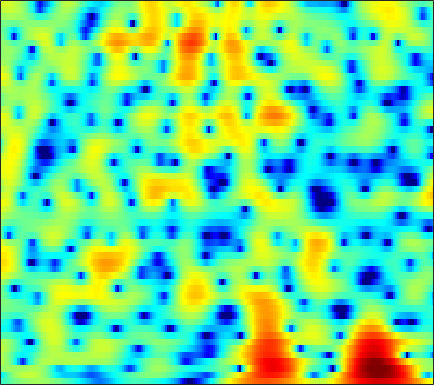

Source data for this figure (header and first rows):
-2.9765, -2.7426, -2.3607, -1.9391, -1.6113, -1.1653, -0.74218, -0.44761, -0.083588, 0.23897, 0.51795, 0.70092, 0.90653, 1.0686, 1.162, 1.2483, 1.2844, 1.2837, 1.2468, 1.1644, 1.0401, 0.9169, 0.71267, 0.46461
-5.98, -4.656, -3.103, -1.808, -0.9876, -0.06373, 0.6879, 1.156, 1.669, 2.067, 2.358, 2.512, 2.632, 2.655, 2.611, 2.464, 2.213, 1.953, 1.505, 0.9341, 0.2322, -0.3815, -1.314, -2.365
0.6079, 0.728, 0.8689, 0.9807, 1.035, 1.07, 1.075, 1.067, 1.06, 1.084, 1.153, 1.233, 1.366, 1.509, 1.598, 1.664, 1.638, 1.534, 1.266, 0.8199, 0.1662, -0.4732, -1.552, -2.909
1.794, 1.553, 1.057, 0.3318, -0.3919, -1.657, -3.348, -5.003, -7.939, -11.78, -13.77, -11.48, -7.69, -4.833, -3.217, -1.565, -0.3419, 0.359, 1.053, 1.514, 1.796, 1.909, 1.96, 1.925
1.768, 1.429, 0.8388, 0.1054, -0.5422, -1.517, -2.596, -3.428, -4.464, -5.229, -5.528, -5.406, -4.861, -4.038, -3.34, -2.391, -1.492, -0.8685, -0.1254, 0.5044, 1.028, 1.348, 1.676, 1.903
2.548, 2.221, 1.704, 1.103, 0.5879, -0.1592, -0.9874, -1.656, -2.577, -3.481, -4.296, -4.794, -5.204, -5.209, -4.909, -4.143, -3.119, -2.285, -1.188, -0.1899, 0.6561, 1.175, 1.705, 2.053
1.928, 1.748, 1.423, 0.988, 0.5763, -0.09501, -0.9343, -1.696, -2.931, -4.516, -6.64, -8.834, -13.41, -23.03, -19.43, -11.01, -6.515, -4.192, -1.872, -0.135, 1.173, 1.919, 2.634, 3.072
-2.175, -1.975, -1.91, -2.059, -2.293, -2.701, -3.163, -3.509, -3.959, -4.377, -4.708, -4.864, -4.862, -4.529, -4.036, -3.11, -1.976, -1.074, 0.09351, 1.133, 1.995, 2.509, 3.006, 3.296
-4.78, -4.535, -4.644, -5.203, -5.912, -7.209, -8.774, -9.826, -10.31, -9.34, -7.574, -6.201, -4.515, -3.042, -2.045, -0.8429, 0.224, 0.9354, 1.773, 2.473, 3.017, 3.317, 3.564, 3.636
-3.416, -3.52, -3.946, -4.745, -5.641, -7.328, -9.53, -11.19, -12.03, -10.34, -7.703, -5.856, -3.776, -2.106, -1.067, 0.1089, 1.092, 1.718, 2.414, 2.952, 3.333, 3.517, 3.619, 3.546
-1.697, -1.722, -1.886, -2.157, -2.408, -2.775, -3.089, -3.235, -3.252, -3.043, -2.624, -2.214, -1.601, -0.9567, -0.479, 0.1302, 0.7041, 1.103, 1.592, 2.015, 2.352, 2.533, 2.655, 2.622
-0.508, -0.4501, -0.4611, -0.5476, -0.6401, -0.7758, -0.9327, -1.06, -1.202, -1.299, -1.365, -1.418, -1.502, -1.57, -1.587, -1.545, -1.384, -1.149, -0.6861, -0.08855, 0.5736, 1.051, 1.6, 1.993
0.09376, 0.07916, -0.05104, -0.2897, -0.5112, -0.8148, -1.095, -1.28, -1.504, -1.739, -2.054, -2.384, -3.018, -3.98, -4.954, -6.582, -8.209, -8.652, -7.299, -4.811, -2.442, -0.9585, 0.6375, 1.834
-0.4028, -0.7636, -1.506, -2.55, -3.479, -4.708, -5.497, -5.59, -5.187, -4.589, -4.128, -3.966, -4.091, -4.737, -5.636, -7.366, -9.425, -10.19, -8.504, -5.424, -2.688, -1.027, 0.7399, 2.112
-0.5082, -1.161, -2.558, -4.706, -7.062, -12.14, -22.6, -18.12, -10.8, -7.247, -5.166, -4.175, -3.354, -2.898, -2.712, -2.553, -2.363, -2.112, -1.569, -0.8156, 0.05474, 0.7324, 1.59, 2.356
1.372, 0.9814, 0.2132, -0.7587, -1.559, -2.594, -3.3, -3.461, -3.296, -2.882, -2.371, -2.029, -1.697, -1.443, -1.268, -1.07, -0.8607, -0.6784, -0.4057, -0.09848, 0.2293, 0.4842, 0.8386, 1.176
3.874, 3.712, 3.375, 2.888, 2.474, 1.894, 1.285, 0.8294, 0.2626, -0.2622, -0.7913, -1.165, -1.587, -1.93, -2.114, -2.24, -2.237, -2.187, -2.103, -2.041, -2.029, -2.069, -2.161, -2.232
5.792, 5.696, 5.425, 4.972, 4.535, 3.841, 2.983, 2.221, 1.086, -0.2439, -1.822, -3.114, -4.853, -6.429, -7.196, -7.354, -6.778, -6.212, -5.615, -5.359, -5.529, -6.012, -7.208, -8.927
6.343, 6.268, 5.991, 5.547, 5.07, 4.245, 3.216, 2.283, 0.7514, -1.121, -3.435, -5.673, -9.685, -16.06, -24.55, -17.72, -12.09, -9.815, -7.99, -7.109, -7.016, -7.384, -8.576, -10.65
5.774, 5.732, 5.495, 5.083, 4.636, 3.847, 2.869, 1.995, 0.5969, -0.9973, -2.784, -4.262, -6.133, -7.67, -8.405, -8.586, -8.063, -7.415, -6.487, -5.693, -5.192, -4.976, -4.891, -4.994
5.115, 4.997, 4.694, 4.221, 3.822, 3.186, 2.396, 1.703, 0.6181, -0.7693, -2.42, -3.826, -6.024, -8.219, -9.434, -9.624, -8.24, -6.815, -5.014, -3.535, -2.384, -1.775, -1.242, -0.9712
3.461, 2.813, 1.904, 1.123, 0.777, 0.6093, 0.5422, 0.4416, 0.09795, -0.6612, -1.854, -3.16, -5.678, -9.297, -12.7, -12.76, -8.262, -5.505, -2.8, -0.8861, 0.4891, 1.24, 1.913, 2.267
-0.7513, -2.94, -7.127, -12.76, -12.53, -7.646, -4.456, -2.99, -1.863, -1.311, -1.273, -1.433, -1.766, -2.137, -2.243, -2.038, -1.429, -0.7828, 0.1483, 1.049, 1.808, 2.274, 2.751, 3.034
-1.367, -2.784, -4.779, -6.25, -6.415, -5.453, -4.106, -3.187, -2.232, -1.564, -1.138, -0.9261, -0.7395, -0.5895, -0.462, -0.2552, 0.03005, 0.2835, 0.6559, 1.037, 1.407, 1.65, 1.923, 2.124
0.5147, -0.01303, -0.6774, -1.139, -1.384, -1.491, -1.437, -1.337, -1.141, -0.9843, -0.8195, -0.7258, -0.641, -0.5439, -0.4867, -0.4061, -0.3079, -0.233, -0.1045, 0.04324, 0.2263, 0.3813, 0.5944, 0.8132
2.158, 1.873, 1.475, 1.08, 0.7916, 0.4229, 0.1023, -0.1153, -0.3626, -0.5663, -0.7146, -0.7968, -0.8751, -0.9403, -1, -1.095, -1.236, -1.361, -1.532, -1.658, -1.691, -1.6, -1.323, -0.8841
3.598, 3.407, 3.072, 2.585, 2.178, 1.513, 0.767, 0.1903, -0.5767, -1.16, -1.571, -1.707, -1.718, -1.708, -1.718, -1.879, -2.267, -2.724, -3.6, -4.683, -5.683, -6.006, -5.398, -3.909
4.246, 4.25, 4.043, 3.574, 2.983, 1.89, 0.3434, -1.125, -3.432, -5.749, -6.642, -6.015, -4.541, -3.246, -2.617, -2.273, -2.475, -3.05, -4.5, -7.132, -12.11, -19.96, -13.69, -6.754
2.449, 3.025, 3.361, 3.256, 2.779, 1.715, -0.03886, -1.857, -5.289, -9.931, -12.18, -9.479, -6.247, -4.149, -3.193, -2.458, -2.181, -2.237, -2.53, -2.991, -3.296, -3.291, -2.64, -1.442
0.4305, 1.554, 2.448, 2.759, 2.68, 2.176, 1.304, 0.4497, -0.7926, -1.964, -2.783, -3.162, -3.393, -3.427, -3.433, -3.369, -3.268, -3.103, -2.788, -2.375, -1.854, -1.388, -0.699, 0.003125
1.719, 2.44, 3.13, 3.416, 3.459, 3.191, 2.667, 2.095, 1.193, 0.06156, -1.139, -2.182, -3.614, -5.224, -6.388, -7.649, -8.022, -7.562, -6.389, -4.98, -3.695, -2.781, -1.744, -0.8487
3.32, 3.731, 4.087, 4.257, 4.197, 3.933, 3.401, 2.841, 1.828, 0.5647, -1.077, -2.523, -4.995, -8.218, -11.66, -19.55, -27.64, -17.24, -11.82, -8.777, -6.624, -5.416, -4.085, -2.953
3.864, 4.197, 4.464, 4.601, 4.516, 4.263, 3.748, 3.213, 2.235, 1.038, -0.5074, -1.809, -3.87, -6.09, -7.81, -9.776, -10.89, -11.07, -10.7, -9.979, -9.072, -8.332, -7.271, -6.179
3.634, 4.018, 4.435, 4.665, 4.726, 4.597, 4.23, 3.791, 2.981, 1.893, 0.546, -0.6385, -2.366, -4.311, -5.788, -7.784, -9.628, -10.89, -12.31, -13.29, -13.88, -13.77, -12.77, -11.2
2.294, 2.997, 3.86, 4.471, 4.814, 4.978, 4.869, 4.573, 3.929, 2.954, 1.68, 0.5135, -1.355, -3.541, -5.477, -8.387, -11.85, -14.58, -18.39, -21.82, -26.25, -31.31, -25.57, -18.32
-1.08, 0.7161, 2.546, 3.91, 4.577, 5.14, 5.308, 5.198, 4.74, 3.944, 2.807, 1.696, -0.1194, -2.431, -4.507, -7.962, -12.46, -17.11, -27.05, -31.51, -23.91, -21.67, -18.56, -15.4
-2.643, -0.4586, 1.703, 3.223, 3.988, 4.662, 4.947, 4.953, 4.673, 4.088, 3.203, 2.33, 0.9309, -0.7839, -2.269, -4.489, -6.956, -8.749, -10.79, -11.88, -12.21, -11.92, -11.14, -10.14
0.2674, 1.138, 2.177, 2.967, 3.444, 3.827, 3.99, 3.961, 3.749, 3.35, 2.744, 2.2, 1.269, 0.2055, -0.7042, -2.001, -3.325, -4.339, -5.562, -6.583, -7.392, -7.795, -8.124, -8.168
2.294, 2.595, 2.907, 3.11, 3.182, 3.161, 3.04, 2.889, 2.653, 2.387, 2.091, 1.824, 1.39, 0.816, 0.3115, -0.5023, -1.449, -2.26, -3.464, -4.808, -6.191, -7.285, -8.631, -9.572
3.705, 3.719, 3.597, 3.31, 2.933, 2.313, 1.598, 1.113, 0.6898, 0.6185, 0.8736, 1.115, 1.44, 1.55, 1.49, 1.147, 0.4959, -0.176, -1.398, -3.087, -5.286, -7.534, -11.75, -19.42
3.966, 3.934, 3.651, 2.974, 2.106, 0.4473, -2.082, -4.576, -7.608, -6.177, -2.801, -0.8584, 0.9863, 2.116, 2.577, 2.794, 2.577, 2.174, 1.303, 0.04355, -1.586, -3.022, -5.132, -6.88
1.595, 1.972, 2.072, 1.655, 1.064, -0.3315, -2.386, -4.258, -6.165, -5.255, -2.674, -0.9325, 0.8063, 1.987, 2.533, 2.92, 2.96, 2.764, 2.278, 1.59, 0.703, -0.01242, -0.9888, -1.882
-0.9821, -0.1171, 0.5577, 0.8262, 0.8079, 0.5555, 0.194, -0.05477, -0.2011, -0.04081, 0.4126, 0.8498, 1.422, 1.895, 2.145, 2.297, 2.256, 2.098, 1.728, 1.213, 0.5673, 0.02138, -0.75, -1.564
-0.8146, -0.1191, 0.5608, 0.9819, 1.104, 1.193, 1.184, 1.152, 1.151, 1.226, 1.34, 1.469, 1.644, 1.768, 1.821, 1.775, 1.579, 1.35, 0.9056, 0.3076, -0.3699, -0.9278, -1.689, -2.441
1.05, 1.392, 1.683, 1.776, 1.759, 1.62, 1.411, 1.259, 1.101, 1.041, 1.095, 1.185, 1.35, 1.488, 1.523, 1.464, 1.22, 0.8903, 0.2596, -0.6036, -1.649, -2.51, -3.615, -4.471
3.3, 3.353, 3.203, 2.813, 2.41, 1.628, 0.7077, 0.0171, -0.7411, -1.069, -0.7946, -0.3545, 0.349, 0.9937, 1.328, 1.547, 1.465, 1.157, 0.3956, -0.824, -2.693, -4.623, -8.175, -12.23
4.389, 4.229, 3.764, 2.973, 2.057, 0.4105, -1.964, -4.455, -9.063, -11.93, -7.879, -4.895, -2.208, -0.448, 0.4587, 1.185, 1.472, 1.434, 1.005, 0.1367, -1.272, -2.677, -5.013, -6.956
3.031, 2.859, 2.402, 1.623, 0.7689, -0.7254, -2.698, -4.515, -6.997, -8.161, -6.961, -5.447, -3.654, -2.282, -1.46, -0.65, -0.1138, 0.1456, 0.3018, 0.2356, 0.03615, -0.1912, -0.4525, -0.5327
1.352, 1.359, 1.188, 0.7661, 0.3254, -0.4616, -1.363, -2.073, -2.932, -3.554, -3.881, -3.971, -3.894, -3.704, -3.424, -2.881, -2.188, -1.648, -0.9243, -0.3261, 0.1724, 0.4536, 0.7741, 1.044
0.3301, 0.6761, 0.8615, 0.7835, 0.633, 0.2492, -0.2922, -0.7741, -1.5, -2.291, -3.315, -4.261, -5.624, -6.992, -7.695, -7.16, -5.318, -3.813, -1.996, -0.5573, 0.4704, 1.037, 1.556, 1.865
0.12, 0.6601, 1.011, 1.072, 0.9152, 0.6318, 0.2448, -0.07934, -0.6002, -1.368, -2.452, -3.622, -6.123, -10.49, -16.05, -13.86, -6.998, -3.901, -1.134, 0.6418, 1.751, 2.249, 2.511, 2.417
0.4633, 0.6161, 0.4457, -0.1234, -0.7568, -1.592, -2.021, -1.969, -1.566, -1.177, -0.9379, -0.9306, -1.198, -1.485, -1.523, -1.003, 0.0584, 0.9864, 2.107, 2.931, 3.391, 3.432, 3.067, 2.15
-0.1201, -0.4604, -1.495, -3.455, -5.728, -10.81, -16.55, -11.63, -6.219, -3.08, -1.198, -0.2758, 0.6355, 1.281, 1.675, 2.178, 2.646, 2.996, 3.344, 3.563, 3.531, 3.309, 2.704, 1.64
-0.9086, -1.126, -1.837, -3.026, -4.254, -5.885, -6.571, -5.923, -4.179, -2.421, -1.043, -0.2451, 0.5761, 1.161, 1.497, 1.818, 2.059, 2.19, 2.318, 2.35, 2.264, 2.128, 1.807, 1.313
-0.6214, -0.4461, -0.4235, -0.5806, -0.7314, -0.9601, -1.033, -0.9547, -0.7057, -0.3388, 0.005845, 0.2328, 0.3871, 0.4372, 0.4205, 0.3345, 0.2421, 0.1661, 0.1402, 0.1585, 0.2514, 0.3355, 0.4338, 0.5077
0.6836, 1.037, 1.334, 1.466, 1.505, 1.481, 1.407, 1.329, 1.193, 0.9989, 0.7404, 0.4613, -0.03574, -0.6884, -1.284, -2.126, -2.955, -3.424, -3.748, -3.572, -3.021, -2.495, -1.733, -1.006
2.159, 2.46, 2.71, 2.815, 2.791, 2.705, 2.52, 2.324, 1.985, 1.51, 0.8729, 0.2419, -0.7869, -2.174, -3.494, -5.784, -8.798, -11.37, -13.3, -11.35, -8.563, -6.783, -4.832, -3.242
3.02, 3.188, 3.288, 3.251, 3.132, 2.869, 2.522, 2.217, 1.753, 1.222, 0.5593, -0.03702, -1.074, -2.495, -3.895, -6.333, -9.673, -12.62, -15.29, -13.64, -11.2, -9.711, -7.866, -5.882
